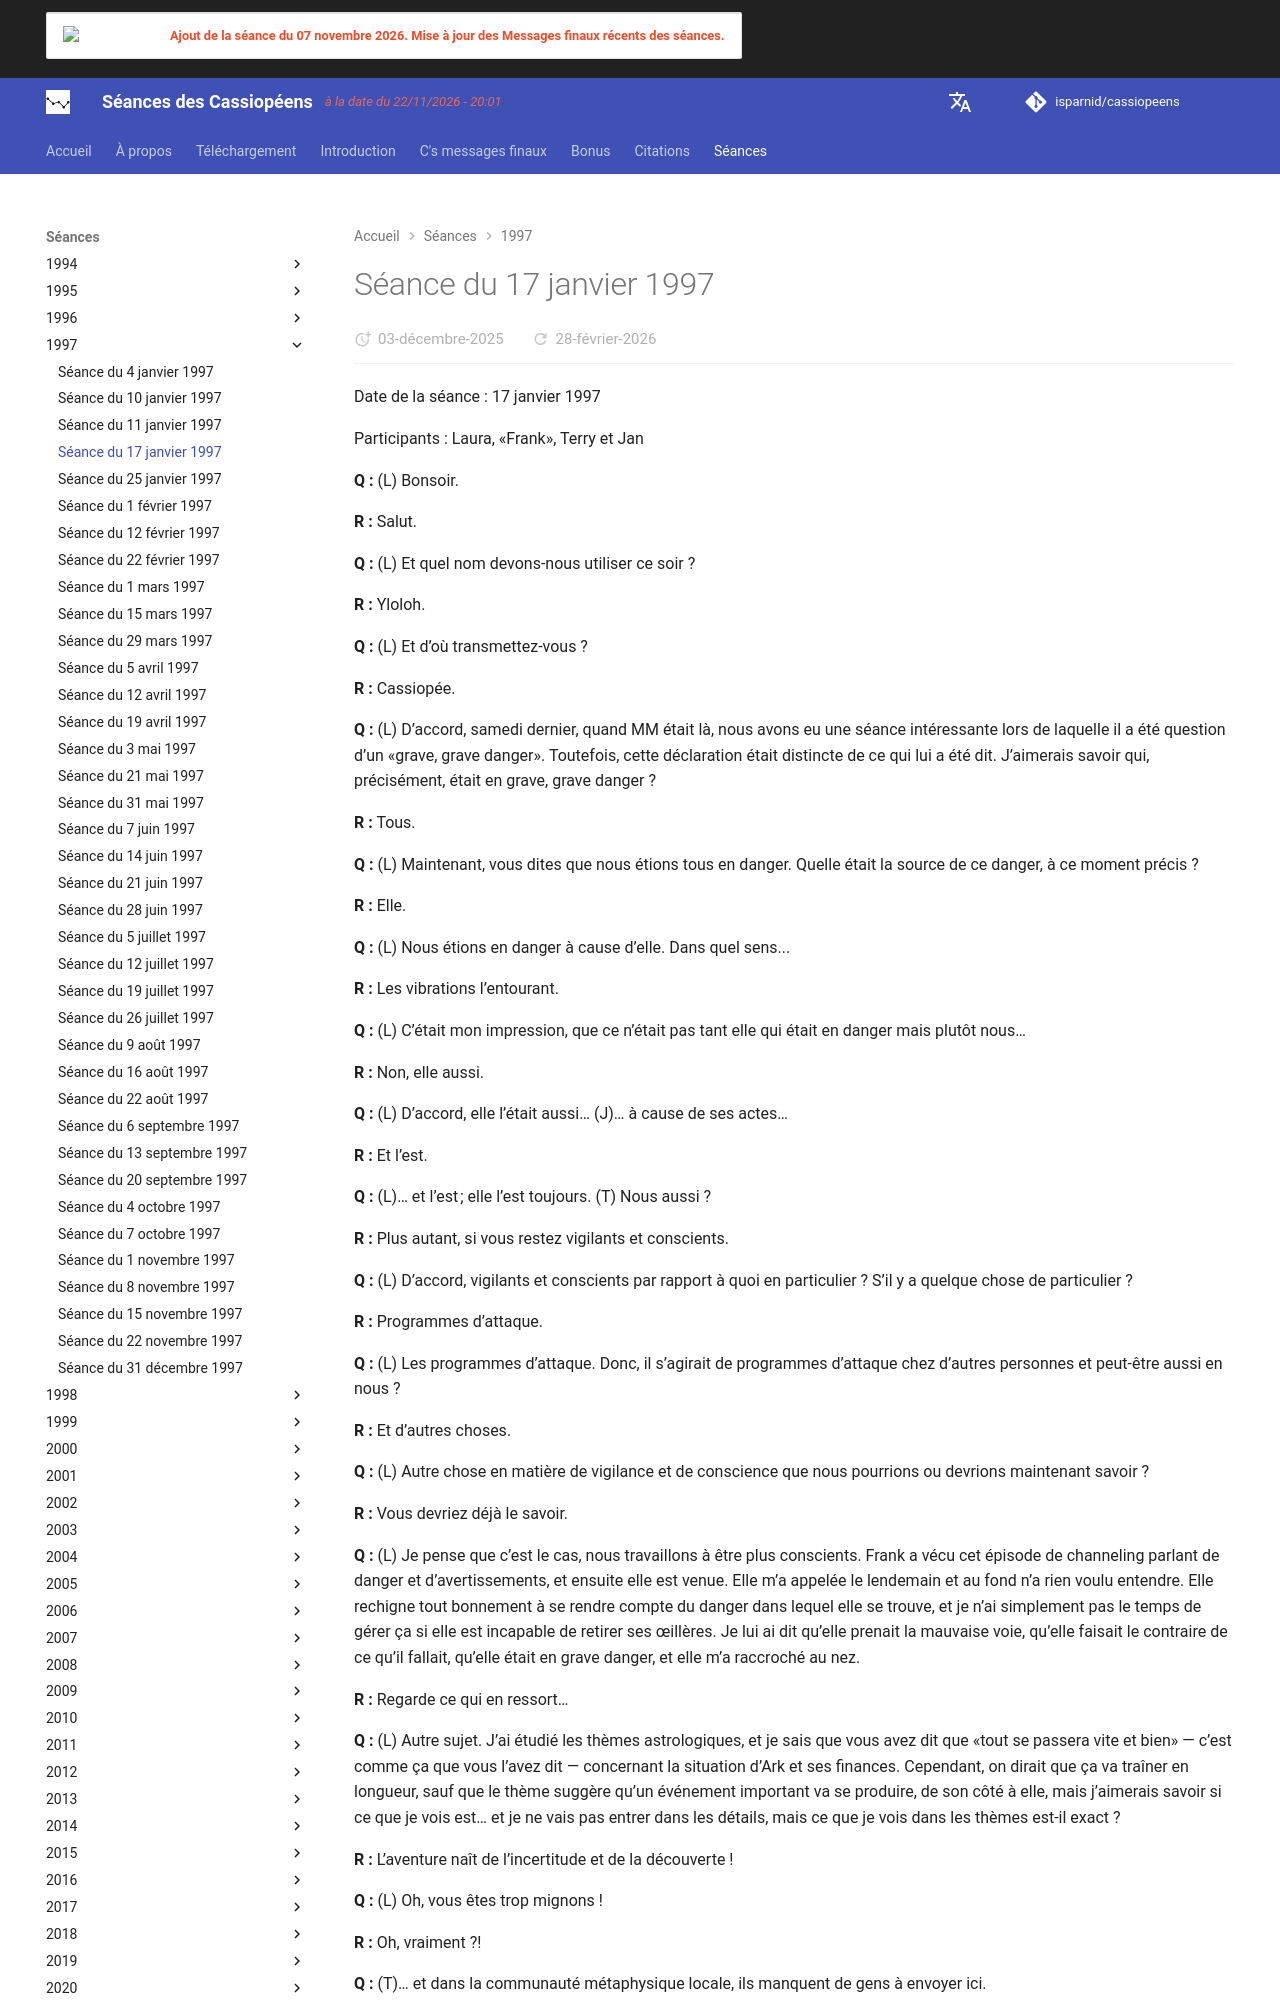

repository: isparnid/cassiopeens · page: séances/1997/1997-01-17/index.html · generator: mkdocs

---
title: "Séance du 17 janvier 1997"
date:
  created: 2026-01-24
  updated: 2026-01-24
---

# Séance du 17 janvier 1997

Date de la séance : 17 janvier 1997

Participants : Laura, «Frank», Terry et Jan

**Q :** (L) Bonsoir.

**R :** Salut.

**Q :** (L) Et quel nom devons-nous utiliser ce soir ?

**R :** Yloloh.

**Q :** (L) Et d’où transmettez-vous ?

**R :** Cassiopée.

**Q :** (L) D’accord, samedi dernier, quand MM était là, nous avons eu une séance intéressante lors de laquelle il a été question d’un «grave, grave danger». Toutefois, cette déclaration était distincte de ce qui lui a été dit. J’aimerais savoir qui, précisément, était en grave, grave danger ?

**R :** Tous.

**Q :** (L) Maintenant, vous dites que nous étions tous en danger. Quelle était la source de ce danger, à ce moment précis ?

**R :** Elle.

**Q :** (L) Nous étions en danger à cause d’elle. Dans quel sens...

**R :** Les vibrations l’entourant.

**Q :** (L) C’était mon impression, que ce n’était pas tant elle qui était en danger mais plutôt nous…

**R :** Non, elle aussi.

**Q :** (L) D’accord, elle l’était aussi… (J)… à cause de ses actes…

**R :** Et l’est.

**Q :** (L)… et l’est ; elle l’est toujours. (T) Nous aussi ?

**R :** Plus autant, si vous restez vigilants et conscients.

**Q :** (L) D’accord, vigilants et conscients par rapport à quoi en particulier ? S’il y a quelque chose de particulier ?

**R :** Programmes d’attaque.

**Q :** (L) Les programmes d’attaque. Donc, il s’agirait de programmes d’attaque chez d’autres personnes et peut-être aussi en nous ?

**R :** Et d’autres choses.

**Q :** (L) Autre chose en matière de vigilance et de conscience que nous pourrions ou devrions maintenant savoir ?

**R :** Vous devriez déjà le savoir.

**Q :** (L) Je pense que c’est le cas, nous travaillons à être plus conscients. Frank a vécu cet épisode de channeling parlant de danger et d’avertissements, et ensuite elle est venue. Elle m’a appelée le lendemain et au fond n’a rien voulu entendre. Elle rechigne tout bonnement à se rendre compte du danger dans lequel elle se trouve, et je n’ai simplement pas le temps de gérer ça si elle est incapable de retirer ses œillères. Je lui ai dit qu’elle prenait la mauvaise voie, qu’elle faisait le contraire de ce qu’il fallait, qu’elle était en grave danger, et elle m’a raccroché au nez.

**R :** Regarde ce qui en ressort…

**Q :** (L) Autre sujet. J’ai étudié les thèmes astrologiques, et je sais que vous avez dit que «tout se passera vite et bien» — c’est comme ça que vous l’avez dit — concernant la situation d’Ark et ses finances. Cependant, on dirait que ça va traîner en longueur, sauf que le thème suggère qu’un événement important va se produire, de son côté à elle, mais j’aimerais savoir si ce que je vois est… et je ne vais pas entrer dans les détails, mais ce que je vois dans les thèmes est-il exact ?

**R :** L’aventure naît de l’incertitude et de la découverte !

**Q :** (L) Oh, vous êtes trop mignons !

**R :** Oh, vraiment ?!

**Q :** (T)… et dans la communauté métaphysique locale, ils manquent de gens à envoyer ici.

**R :** Voir la dernière réponse.

**Q :** (T) D’accord, merci. (L) N’importe qui, absolument n’importe qui, peut être manipulé. Il faut garder les yeux ouverts. Bien, permettez-moi une question rapide pour [mon aînée]. Elle voudrait savoir si Patrick est délibérément comme ça ou s’il ne peut simplement pas s’en empêcher ?

**R :** Que lui a appris sa/ta leçon ?

**Q :** (L) Oui, je sais. (T) Y a-t-il un moniteur SVGA dans l’avenir de Laura ?

**R :** Mais oui, pourquoi pas ?
